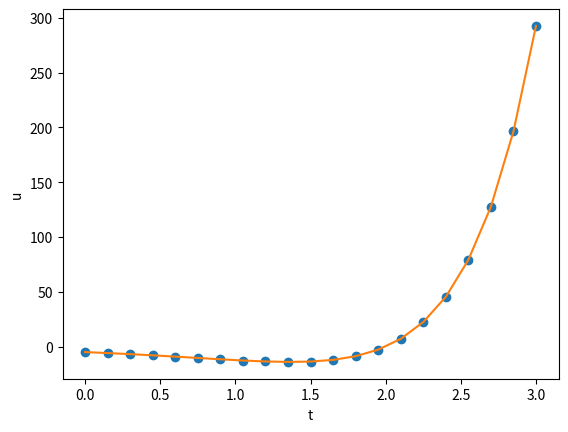
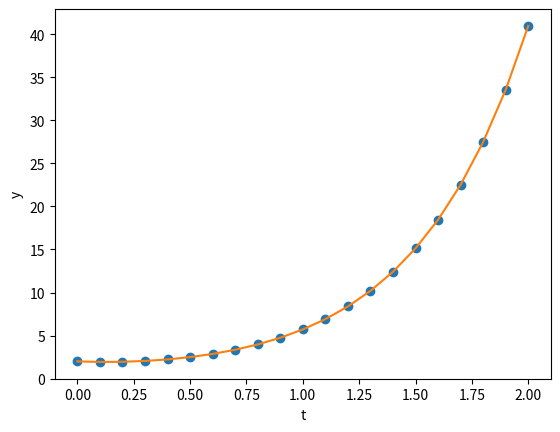

Reproduce these figures in Python, in order.
"""
 Exo 1: EDO du 1er et 2nd ordre
"""
import scipy.integrate
import numpy as np
import matplotlib.pyplot as plt

# fonction de l'EDO 1: dy/dt = f(t, y(t))
def f(y,t):
    return (t+4)/2.*np.exp(3*t/2.)+3*y/2.
# Condition Initiale EDO 1 (numpy array ou scalaire ou liste)
y0 = np.array([-5])
# discretisation de [0,3]
n = 21
x = np.linspace(0, 3, n)
# appel à odeint
v = scipy.integrate.odeint(f, y0, x)
# solution exacte de l'EDO1
def uex(t):
    return ((1/4.)*t**2+2*t-5)*np.exp(3*t/2.)
# affichage avec matplotlib
plt.plot(x, v, 'o')
plt.plot(x, uex(x))
plt.xlabel('t')
plt.ylabel('u')
plt.show(block=False)
#
#
plt.figure()
# Condition Initiale EDO 2 (numpy array ou liste)
Y0 = np.array([2,-1])
# discretisation de [0,2]
n = 21
x = np.linspace(0, 2, n)
# fonction de l'EDO 2: dY/dt = f1(t, Y(t)) (2 composantes)
def f1(y,t):
    return np.array([y[1], 4*y[0]])
# appel a odeint
v1 = scipy.integrate.odeint(f1, Y0, x)
# solution exacte de l'EDO 2
def yex(t):
    return 3/4.*np.exp(2*t)+5/4.*np.exp(-2*t)
# affichage avec matplotlib (pas besoin de la dérivée)
plt.plot(x, v1[:,0], 'o')
plt.plot(x, yex(x))
plt.xlabel('t')
plt.ylabel('y')
plt.show(block=False)
